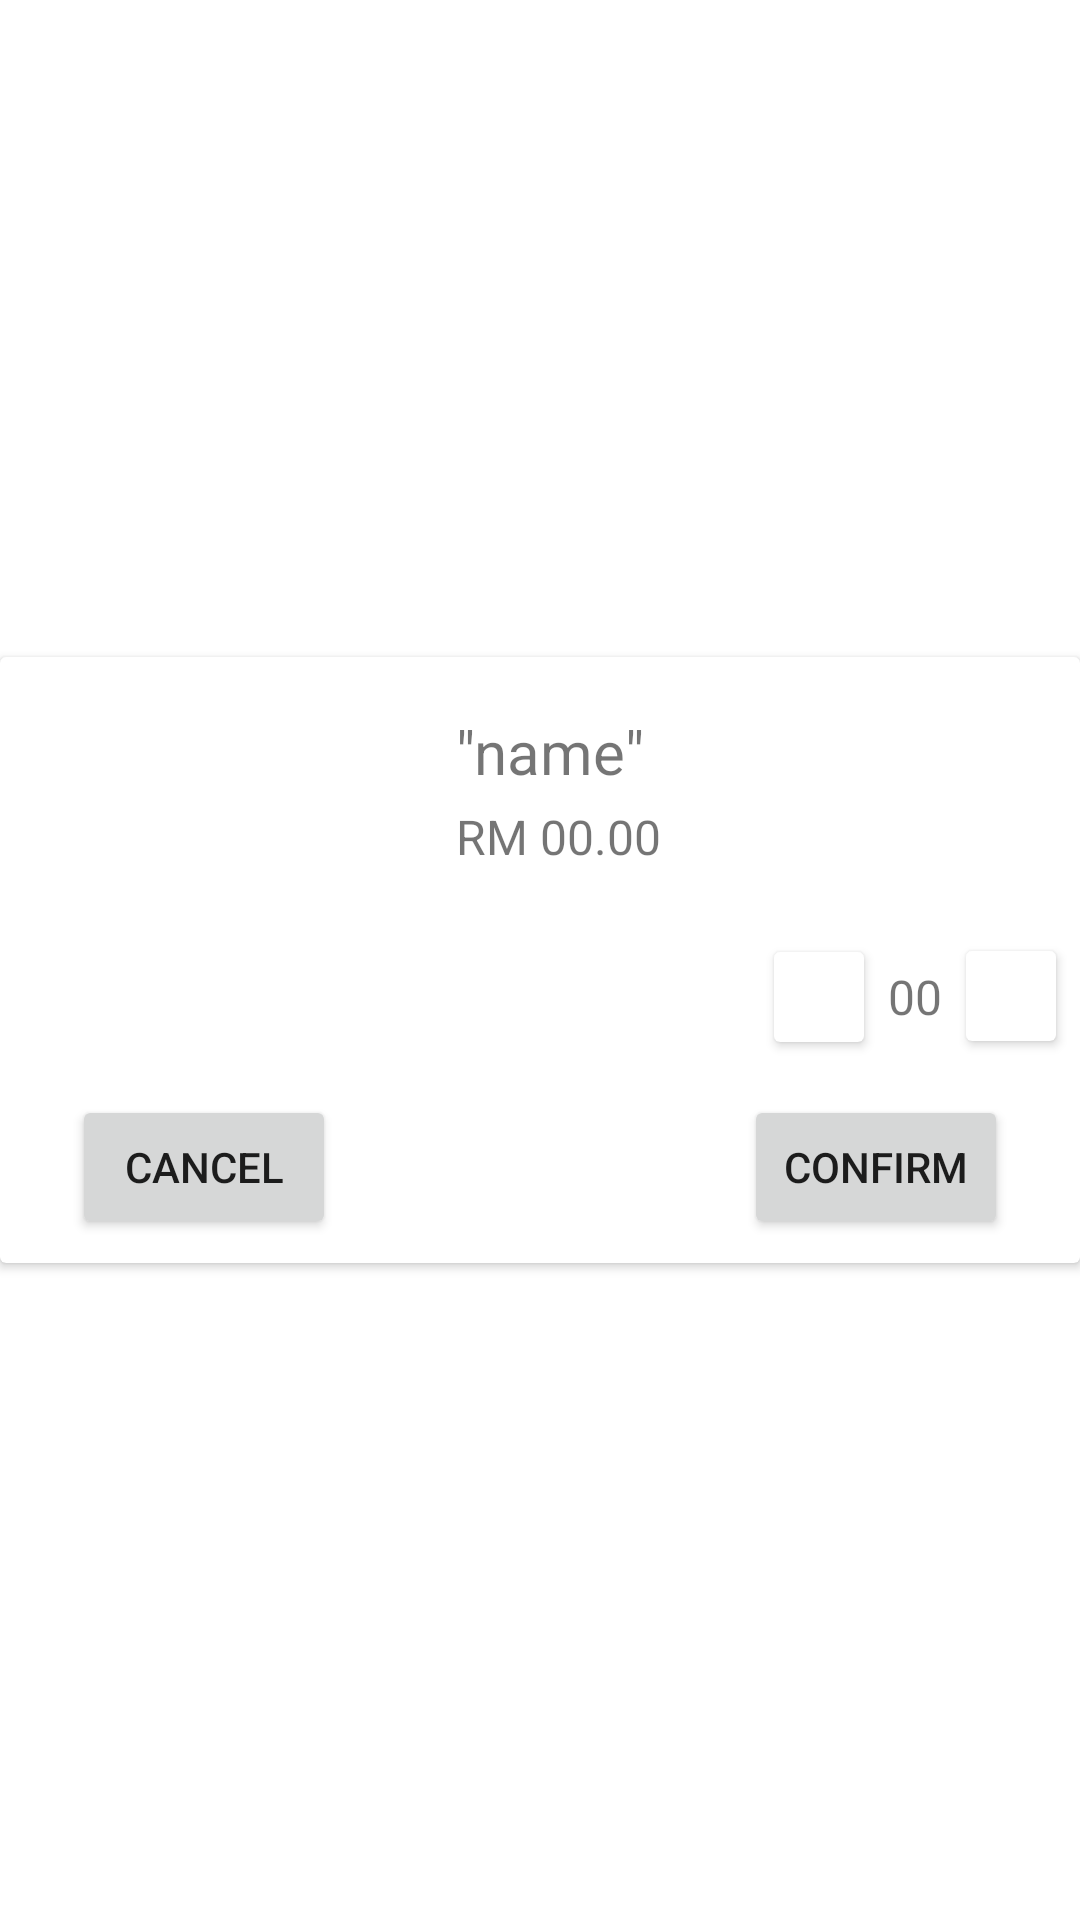

Android layout source for this screen:
<!-- AndroidManifest.xml: application theme Theme.FYPCanteenSystem -->
<!-- res/layout/cart_edit_popup.xml -->
<?xml version="1.0" encoding="utf-8"?>
<androidx.constraintlayout.widget.ConstraintLayout xmlns:android="http://schemas.android.com/apk/res/android"
    xmlns:app="http://schemas.android.com/apk/res-auto"
    xmlns:tools="http://schemas.android.com/tools"
    android:layout_width="match_parent"
    android:layout_height="wrap_content">

    <androidx.cardview.widget.CardView
        android:layout_width="match_parent"
        android:layout_height="wrap_content"
        app:layout_constraintBottom_toBottomOf="parent"
        app:layout_constraintStart_toStartOf="parent"
        app:layout_constraintTop_toTopOf="parent">

        <androidx.constraintlayout.widget.ConstraintLayout
            android:layout_width="match_parent"
            android:layout_height="match_parent">

            <ImageView
                android:id="@+id/imgCartFoodPopup"
                android:layout_width="120dp"
                android:layout_height="120dp"
                android:layout_marginStart="16dp"
                android:layout_marginTop="16dp"
                android:scaleType="fitXY"
                app:layout_constraintStart_toStartOf="parent"
                app:layout_constraintTop_toTopOf="parent"
                tools:srcCompat="@drawable/no_image_available" />

            <TextView
                android:id="@+id/tvCartFoodNamePopup"
                android:layout_width="180dp"
                android:layout_height="wrap_content"
                android:layout_marginStart="16dp"
                android:layout_marginTop="18dp"
                android:text='"name"'
                android:textSize="20sp"
                app:layout_constraintStart_toEndOf="@+id/imgCartFoodPopup"
                app:layout_constraintTop_toTopOf="parent" />

            <TextView
                android:id="@+id/tvCartFoodPricePopup"
                android:layout_width="wrap_content"
                android:layout_height="wrap_content"
                android:layout_marginStart="16dp"
                android:layout_marginTop="4dp"
                android:text="RM 00.00"
                android:textSize="16sp"
                app:layout_constraintStart_toEndOf="@+id/imgCartFoodPopup"
                app:layout_constraintTop_toBottomOf="@+id/tvCartFoodNamePopup" />

            <androidx.cardview.widget.CardView
                android:id="@+id/cvBtnCartPlusPopup"
                android:layout_width="30dp"
                android:layout_height="30dp"
                android:layout_marginEnd="8dp"
                android:layout_marginBottom="8dp"
                app:layout_constraintBottom_toBottomOf="@+id/imgCartFoodPopup"
                app:layout_constraintEnd_toEndOf="parent">

                <ImageView
                    android:id="@+id/imgBtnCartPlusPopup"
                    android:layout_width="wrap_content"
                    android:layout_height="wrap_content"
                    app:srcCompat="@drawable/plus_button" />
            </androidx.cardview.widget.CardView>

            <TextView
                android:id="@+id/tvCartFoodQtyPopup"
                android:layout_width="wrap_content"
                android:layout_height="wrap_content"
                android:layout_marginEnd="8dp"
                android:text="00"
                android:textSize="16sp"
                app:layout_constraintBottom_toBottomOf="@+id/cvBtnCartPlusPopup"
                app:layout_constraintEnd_toStartOf="@+id/cvBtnCartPlusPopup"
                app:layout_constraintTop_toTopOf="@+id/cvBtnCartPlusPopup" />

            <androidx.cardview.widget.CardView
                android:id="@+id/cvBtnCartMinusPopup"
                android:layout_width="30dp"
                android:layout_height="30dp"
                android:layout_marginEnd="8dp"
                app:layout_constraintBottom_toBottomOf="@+id/tvCartFoodQtyPopup"
                app:layout_constraintEnd_toStartOf="@+id/tvCartFoodQtyPopup"
                app:layout_constraintTop_toTopOf="@+id/tvCartFoodQtyPopup">

                <ImageView
                    android:id="@+id/imgBtnCartMinusPopup"
                    android:layout_width="wrap_content"
                    android:layout_height="wrap_content"
                    app:srcCompat="@drawable/minus_button" />
            </androidx.cardview.widget.CardView>

            <Button
                android:id="@+id/btnCartEditCancelPopup"
                android:layout_width="wrap_content"
                android:layout_height="wrap_content"
                android:layout_marginStart="24dp"
                android:layout_marginTop="10dp"
                android:layout_marginBottom="8dp"
                android:text="Cancel"
                app:layout_constraintBottom_toBottomOf="parent"
                app:layout_constraintStart_toStartOf="parent"
                app:layout_constraintTop_toBottomOf="@+id/imgCartFoodPopup" />

            <Button
                android:id="@+id/btnCartEditConfirmPopup"
                android:layout_width="wrap_content"
                android:layout_height="wrap_content"
                android:layout_marginEnd="24dp"
                android:text="Confirm"
                app:layout_constraintEnd_toEndOf="parent"
                app:layout_constraintTop_toTopOf="@+id/btnCartEditCancelPopup" />

        </androidx.constraintlayout.widget.ConstraintLayout>

    </androidx.cardview.widget.CardView>

</androidx.constraintlayout.widget.ConstraintLayout>
<!-- resources referenced by this layout -->
<resources>
  <!-- drawable no_image_available: png bitmap (drawable-v24, 87759 bytes) -->
  <style name="Theme.FYPCanteenSystem" parent="Theme.MaterialComponents.DayNight.DarkActionBar">
          
          <item name="colorPrimary">@color/purple_500</item>
          <item name="colorPrimaryVariant">@color/purple_700</item>
          <item name="colorOnPrimary">@color/white</item>
          
          <item name="colorSecondary">@color/teal_200</item>
          <item name="colorSecondaryVariant">@color/teal_700</item>
          <item name="colorOnSecondary">@color/black</item>
          
          <item name="android:statusBarColor" tools:targetApi="l">?attr/colorPrimaryVariant</item>
          
      </style>
  <!-- not gathered from this repository: default colours our renderer supplied (Android Studio template values) -->
  <color name="purple_500">#FF6200EE</color>
  <color name="purple_700">#FF3700B3</color>
  <color name="teal_200">#FF03DAC5</color>
  <color name="teal_700">#FF018786</color>
  <color name="black">#FF000000</color>
  <color name="white">#FFFFFFFF</color>
</resources>
